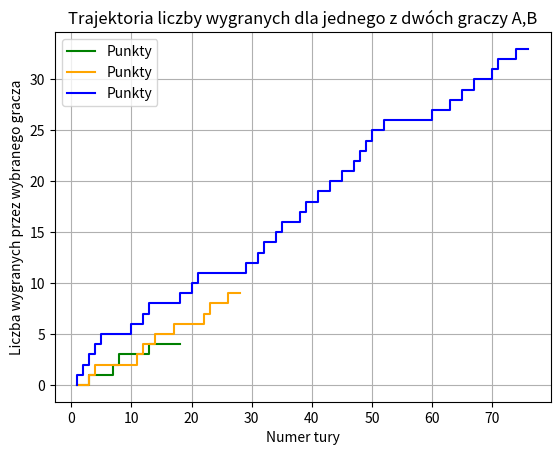

Write Python code to recreate this figure.
import random
import matplotlib.pyplot as plt



def make_round(a, b, weight_a, weight_b):

    prop_list = [weight_a, weight_b]

    won = random.choices(["A", "B"], weights=prop_list)[0]

    if won == "A":
        a += 1
        b -= 1
    else:
        a -= 1
        b += 1

    return a, b

def make_simulation(weight_a, weight_b, c):
    round_numbers = []
    wins = []

    a = 10
    b = 20 - a

    round_counter = 0
    win_counter = 0

    while True:
        if a == 0:
            break
        if a == 20:
            break

        round_counter = round_counter + 1

        a_prev = a
        a, b = make_round(a, b, weight_a, weight_b)

        if (a_prev < a) :
            round_numbers.append(round_counter)
            wins.append(win_counter)

            win_counter = win_counter+1

            round_numbers.append(round_counter)
            wins.append(win_counter)
        else:
            round_numbers.append(round_counter)
            wins.append(win_counter)

    plt.plot(round_numbers, wins, color=c, label="Punkty")
    plt.title("Trajektoria liczby wygranych dla jednego z dwóch graczy A,B")
    plt.xlabel("Numer tury")
    plt.ylabel("Liczba wygranych przez wybranego gracza")
    plt.legend()
    plt.grid(True)



make_simulation(1, 5, "green")
make_simulation(1, 2, "orange")
make_simulation(4, 5, "blue")



plt.show()
